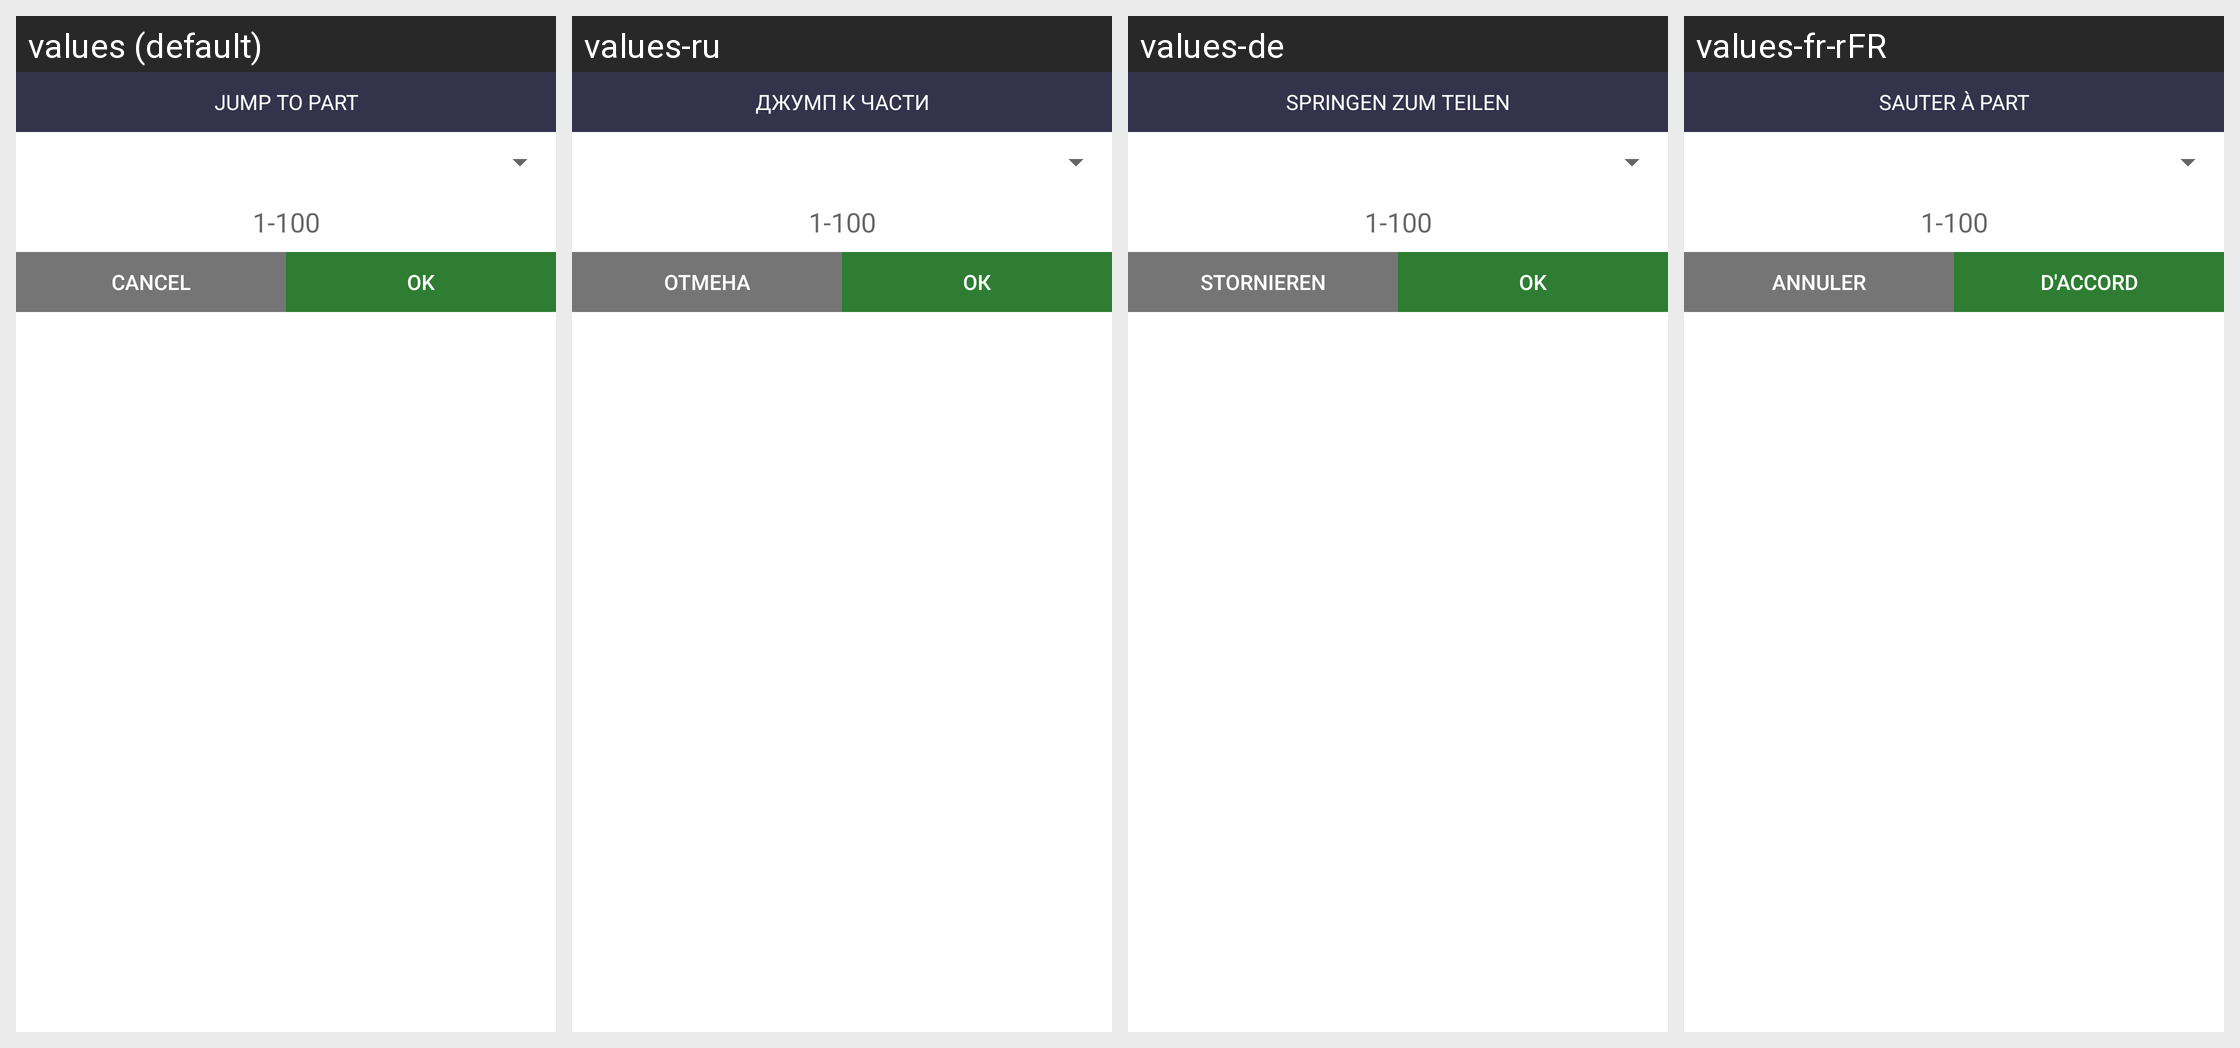

The same Android screen rendered under several of its app's locales, left to right. List the strings drawn on it with the default value and each locale's translation.
Android screen res/layout/dialog_jump_part.xml rendered under 4 locales, left to right: values (default), values-ru, values-de, values-fr-rFR. Device: Nexus 5 (rendered at 1080×1920; each locale shown at half size, 540×960, under a caption strip naming it); theme Theme.AppCompat.Light.
Other locales in the repository, not shown: values-an-rES, values-in-rID, values-it-rIT, values-so-rSO, values-tr-rTR.
Strings drawn on this screen, with the default value and each locale's value (text and hints the layout hard-codes, and strings that could not be matched under every locale, appear in the picture but are not listed):

jumppart
  values: JUMP TO PART
  values-ru: ДЖУМП К ЧАСТИ
  values-de: SPRINGEN ZUM TEILEN
  values-fr-rFR: SAUTER À PART

cancel
  values: CANCEL
  values-ru: ОТМЕНА
  values-de: STORNIEREN
  values-fr-rFR: ANNULER

ok
  values: OK
  values-ru: ОК
  values-de: OK
  values-fr-rFR: D'accord
